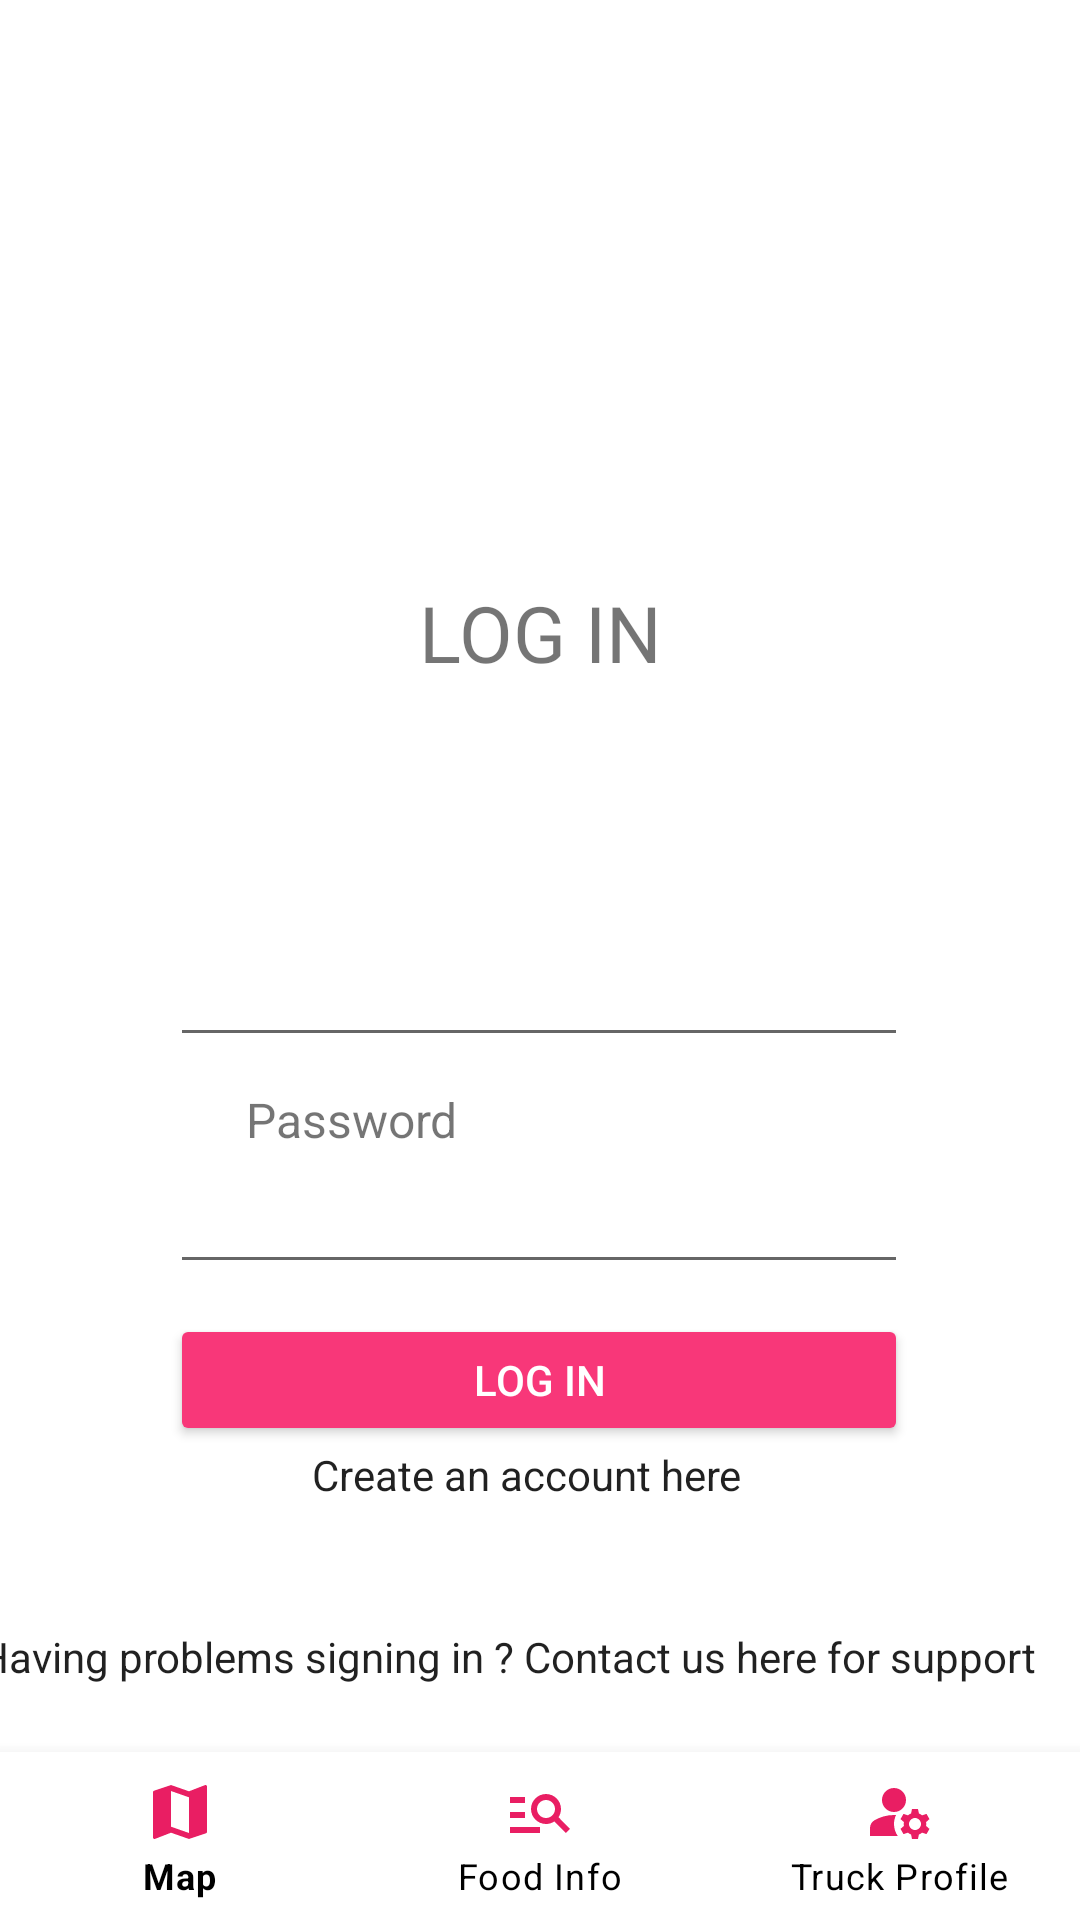

Here is an Android app screen rendered from its layout file. Give the layout XML and the strings, colors and styles it references.
<!-- AndroidManifest.xml: application theme Theme.FoodTruck_Project -->
<!-- res/layout/activity_sign_in.xml -->
<?xml version="1.0" encoding="utf-8"?>
<androidx.constraintlayout.widget.ConstraintLayout xmlns:android="http://schemas.android.com/apk/res/android"
    xmlns:app="http://schemas.android.com/apk/res-auto"
    xmlns:tools="http://schemas.android.com/tools"
    android:layout_width="match_parent"
    android:layout_height="match_parent"
    tools:context=".SignInActivity">


    <TextView
        android:id="@+id/textView9"
        android:layout_width="wrap_content"
        android:layout_height="wrap_content"
        android:layout_marginStart="160dp"
        android:layout_marginTop="208dp"
        android:layout_marginEnd="160dp"
        android:layout_marginBottom="80dp"
        android:text="LOG IN"
        android:textSize="26sp"
        app:layout_constraintBottom_toTopOf="@+id/emailEt"
        app:layout_constraintEnd_toEndOf="parent"
        app:layout_constraintStart_toStartOf="parent"
        app:layout_constraintTop_toTopOf="parent"
        app:layout_constraintVertical_bias="1.0" />

    <EditText
        android:id="@+id/emailEt"
        android:layout_width="246dp"
        android:layout_height="44dp"
        android:layout_marginBottom="10dp"
        android:ems="10"
        android:inputType="textEmailAddress"
        android:minHeight="48dp"
        app:layout_constraintBottom_toTopOf="@+id/textView8"
        app:layout_constraintEnd_toEndOf="parent"
        app:layout_constraintHorizontal_bias="0.496"
        app:layout_constraintStart_toStartOf="parent"
        app:layout_constraintTop_toTopOf="parent"
        app:layout_constraintVertical_bias="1.0"
        tools:ignore="SpeakableTextPresentCheck" />

    <EditText
        android:id="@+id/passET"
        android:layout_width="246dp"
        android:layout_height="44dp"
        android:layout_marginTop="384dp"
        android:ems="10"
        android:inputType="textPassword"
        android:minHeight="48dp"
        app:layout_constraintEnd_toEndOf="parent"
        app:layout_constraintHorizontal_bias="0.496"
        app:layout_constraintStart_toStartOf="parent"
        app:layout_constraintTop_toTopOf="parent"
        tools:ignore="SpeakableTextPresentCheck" />

    <androidx.appcompat.widget.AppCompatButton


        android:id="@+id/button22"
        android:layout_width="246dp"
        android:layout_height="44dp"
        android:layout_marginTop="10dp"
        android:backgroundTint="#F83779"
        android:text="log in"
        android:textColor="#FFFFFF"
        app:layout_constraintEnd_toEndOf="parent"
        app:layout_constraintHorizontal_bias="0.496"
        app:layout_constraintStart_toStartOf="parent"
        app:layout_constraintTop_toBottomOf="@+id/passET" />

    <TextView
        android:id="@+id/textView2"
        android:layout_width="151dp"
        android:layout_height="30dp"
        android:text="Create an account here"
        android:textAppearance="@style/TextAppearance.AppCompat.Large"
        android:textSize="14sp"
        app:layout_constraintEnd_toEndOf="parent"
        app:layout_constraintHorizontal_bias="0.497"
        app:layout_constraintStart_toStartOf="parent"
        app:layout_constraintTop_toBottomOf="@+id/button22" />

    <com.google.android.material.bottomnavigation.BottomNavigationView
        android:id="@+id/bottom_navigation3"
        android:layout_width="match_parent"
        android:layout_height="wrap_content"
        android:background="#fff"
        app:itemIconTint="#E91E63"
        app:itemTextColor="#000000"
        app:layout_constraintBottom_toBottomOf="parent"
        app:layout_constraintLeft_toLeftOf="parent"
        app:layout_constraintRight_toRightOf="parent"
        app:menu="@menu/menu" />

    <TextView
        android:id="@+id/textView7"
        android:layout_width="wrap_content"
        android:layout_height="wrap_content"
        android:layout_marginStart="82dp"
        android:layout_marginEnd="289dp"
        android:text="Email"
        android:textSize="16sp"
        app:layout_constraintBottom_toTopOf="@+id/emailEt"
        app:layout_constraintEnd_toEndOf="parent"
        app:layout_constraintStart_toStartOf="parent" />

    <TextView
        android:id="@+id/textView8"
        android:layout_width="wrap_content"
        android:layout_height="wrap_content"
        android:layout_marginStart="82dp"
        android:layout_marginEnd="267dp"
        android:text="Password"
        android:textSize="16sp"
        app:layout_constraintBottom_toTopOf="@+id/passET"
        app:layout_constraintEnd_toEndOf="parent"
        app:layout_constraintHorizontal_bias="0.0"
        app:layout_constraintStart_toStartOf="parent" />

    <TextView
        android:id="@+id/havingP"
        android:layout_width="375dp"
        android:layout_height="33dp"
        android:text="Having problems signing in ? Contact us here for support"
        android:textAppearance="@style/TextAppearance.AppCompat.Large"
        android:textSize="14dp"
        app:layout_constraintBottom_toBottomOf="parent"
        app:layout_constraintEnd_toEndOf="parent"
        app:layout_constraintStart_toStartOf="parent"
        app:layout_constraintTop_toTopOf="parent"
        app:layout_constraintVertical_bias="0.894" />


</androidx.constraintlayout.widget.ConstraintLayout>
<!-- resources referenced by this layout -->
<resources>
  <style name="Theme.FoodTruck_Project" parent="Theme.MaterialComponents.DayNight.NoActionBar">
          
          <item name="colorPrimary">#CBA7FF</item>
          <item name="colorPrimaryVariant">#CBA7FF</item>
          <item name="colorOnPrimary">@color/white</item>
          
          <item name="colorSecondary">@color/teal_200</item>
          <item name="colorSecondaryVariant">@color/teal_700</item>
          <item name="colorOnSecondary">@color/black</item>
          
          <item name="android:statusBarColor" tools:targetApi="l">?attr/colorPrimaryVariant</item>
          
      </style>
  <!-- not gathered from this repository: default colours our renderer supplied (Android Studio template values) -->
  <color name="teal_200">#FF03DAC5</color>
  <color name="teal_700">#FF018786</color>
  <color name="black">#FF000000</color>
  <color name="white">#FFFFFFFF</color>
</resources>
